Dataset: dataset (GitHub, aadarshagarwal1/ETR). Classes: blue, red, yellow.

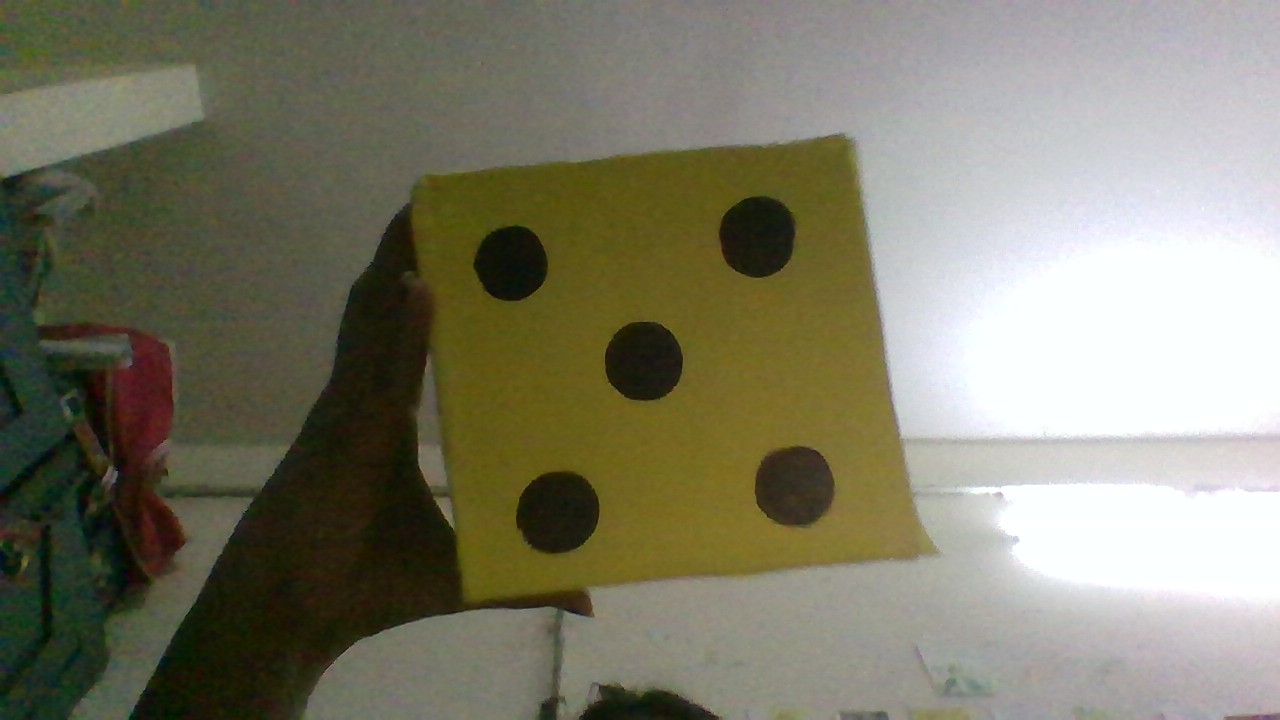
Label: yellow

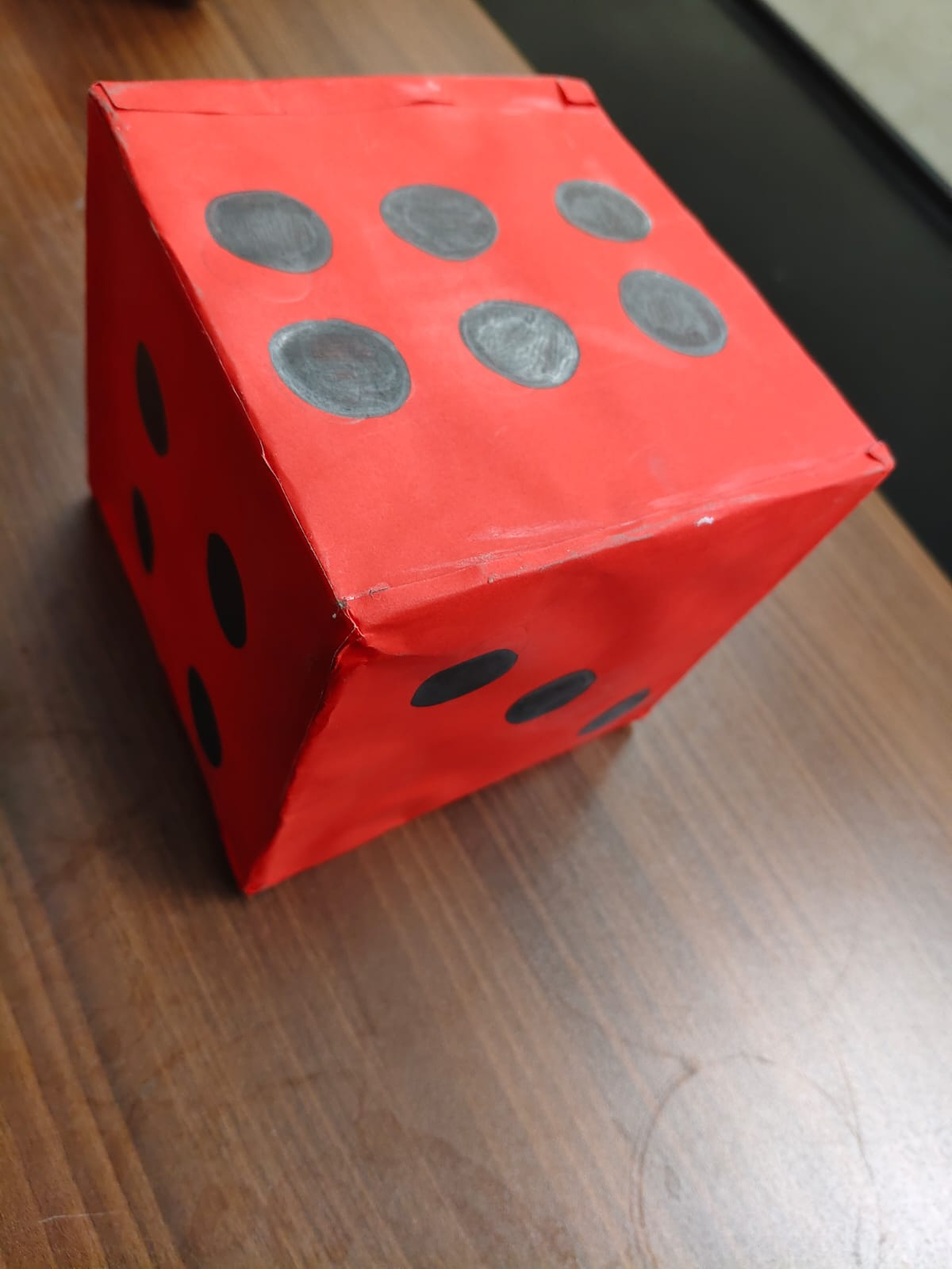
Label: red

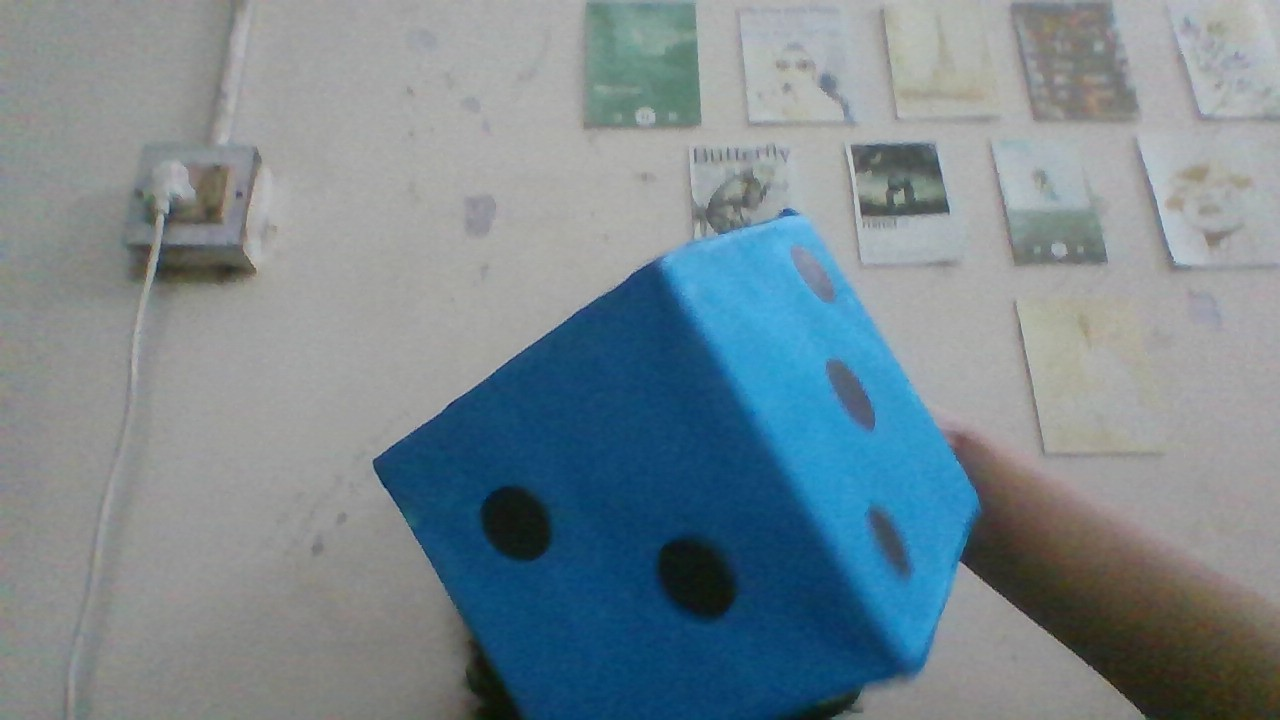
Label: blue

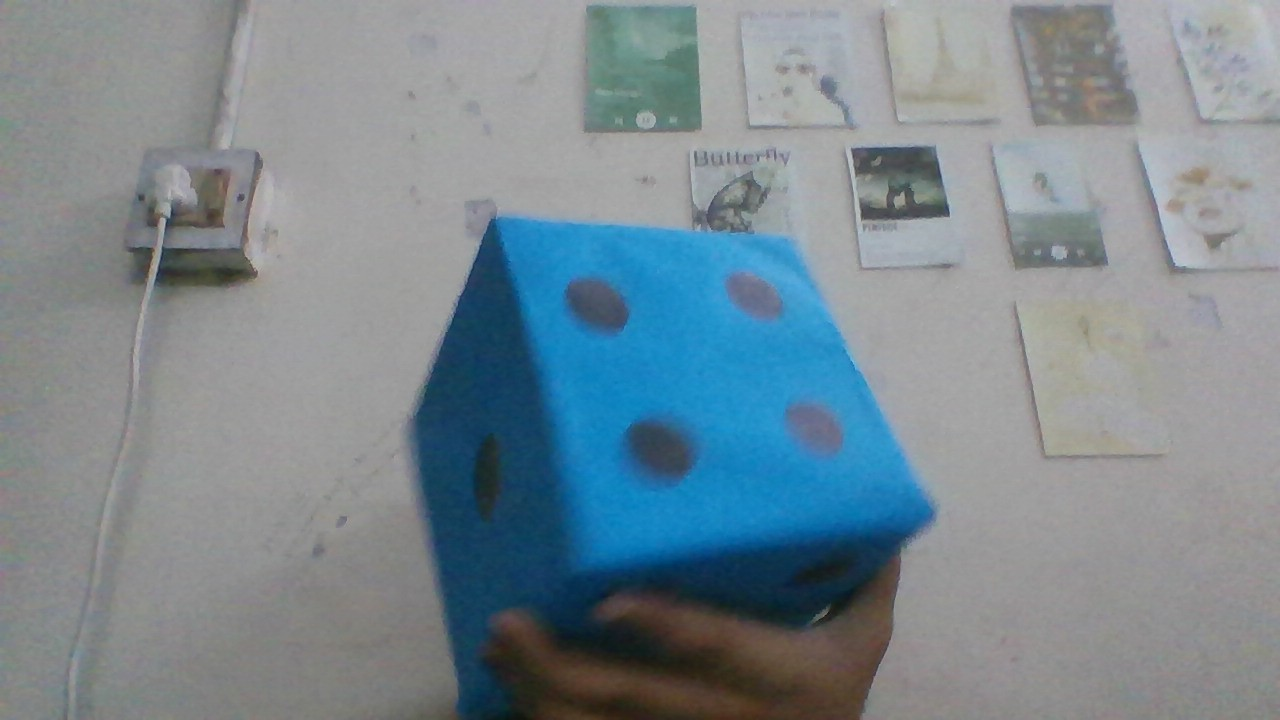
Label: blue

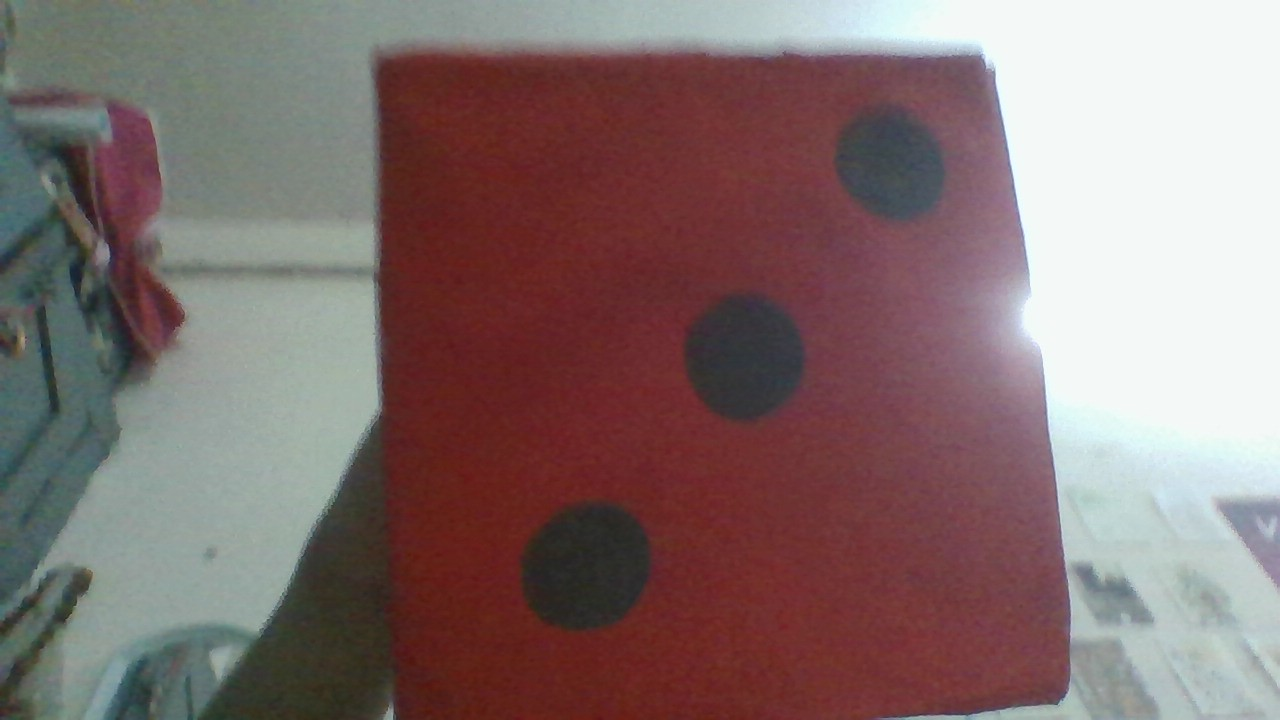
Label: red

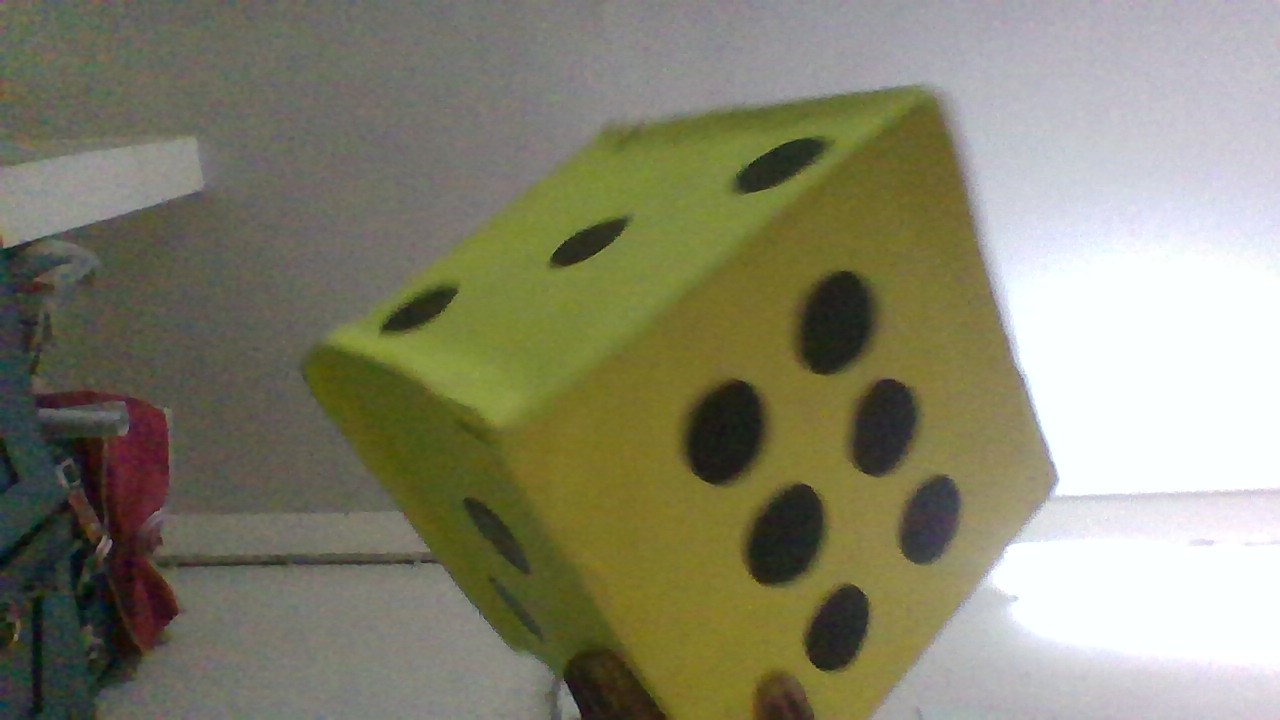
Label: yellow
